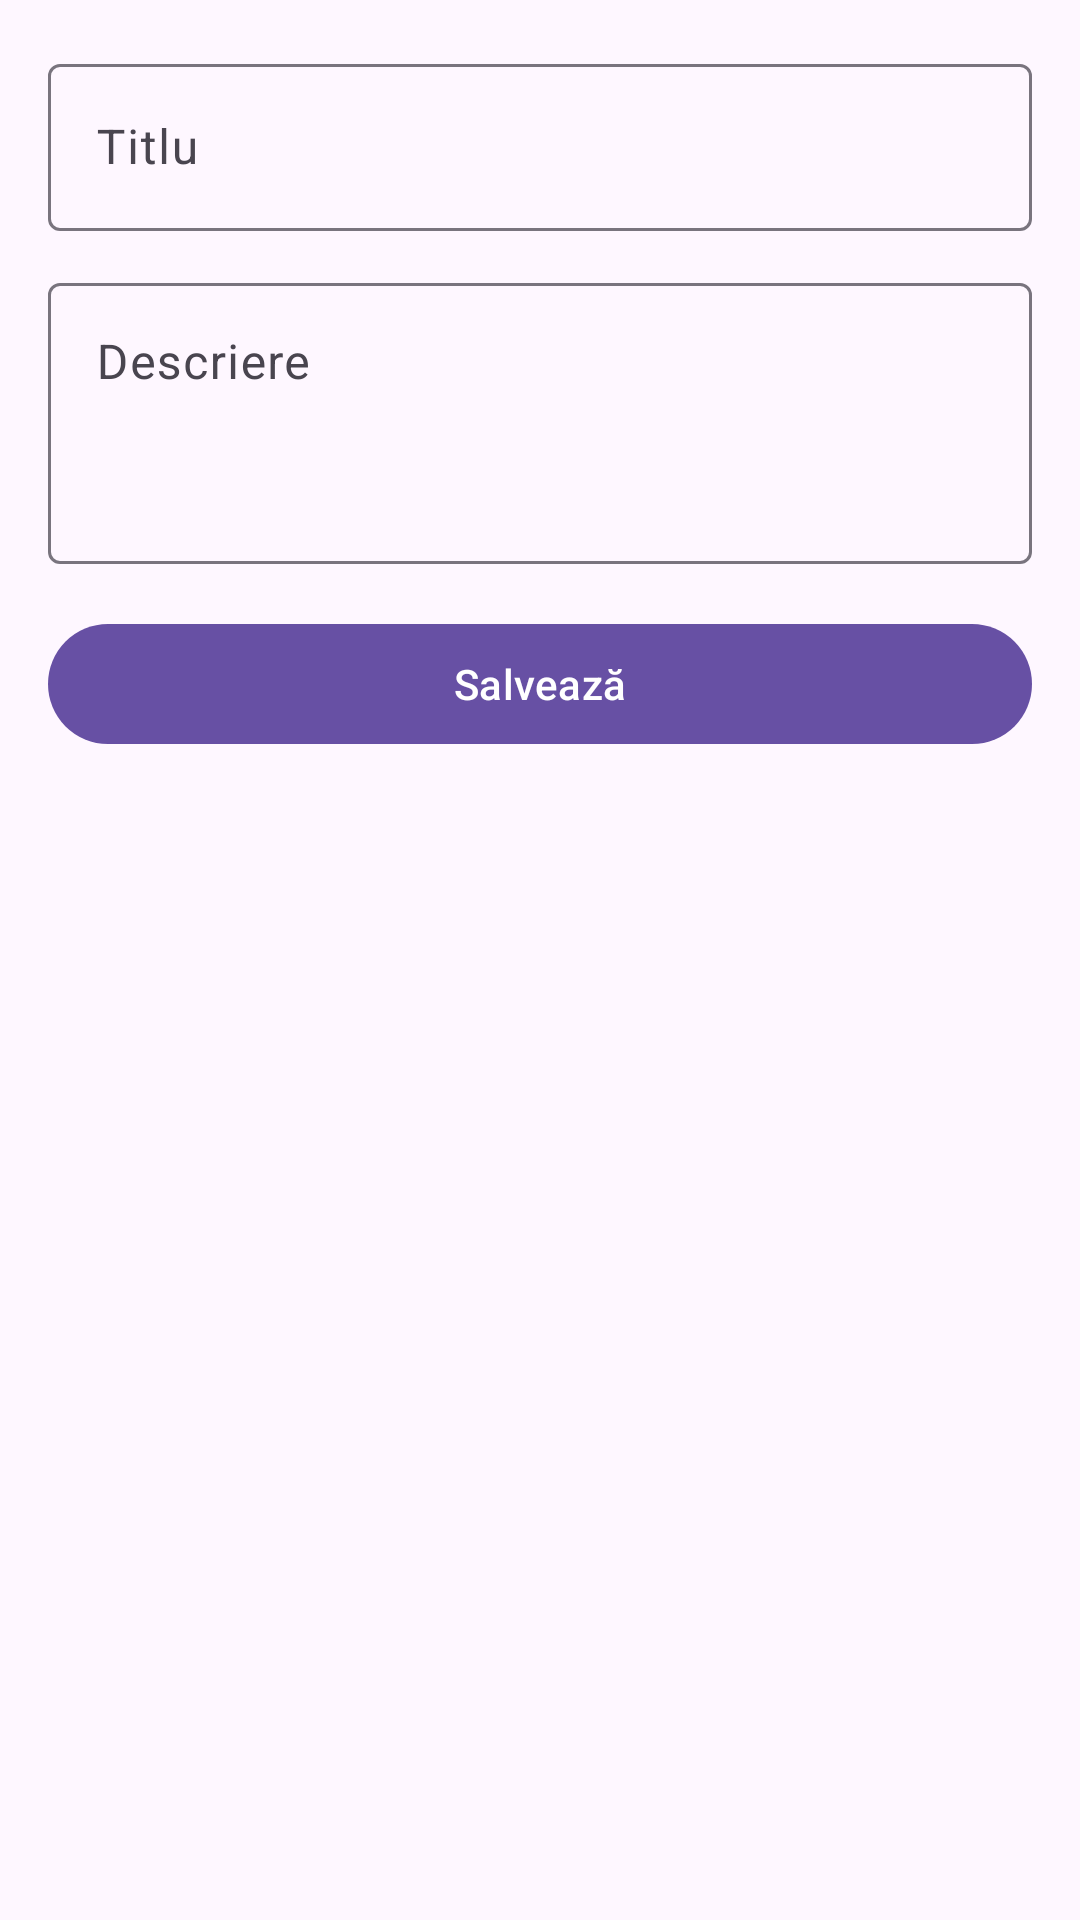

Here is an Android app screen rendered from its layout file. Give the layout XML and the strings, colors and styles it references.
<!-- AndroidManifest.xml: application theme Theme.TaskManagerBalanAndreiMarianCirlanAlexandruDamian -->
<!-- res/layout/fragment_task_editor.xml -->
<?xml version="1.0" encoding="utf-8"?>
<androidx.constraintlayout.widget.ConstraintLayout
    xmlns:android="http://schemas.android.com/apk/res/android"
    xmlns:app="http://schemas.android.com/apk/res-auto"
    android:layout_width="match_parent"
    android:layout_height="match_parent"
    android:padding="16dp">

    <com.google.android.material.textfield.TextInputLayout
        android:id="@+id/titleLayout"
        android:layout_width="0dp"
        android:layout_height="wrap_content"
        android:hint="@string/task_title"
        app:layout_constraintTop_toTopOf="parent"
        app:layout_constraintStart_toStartOf="parent"
        app:layout_constraintEnd_toEndOf="parent">

        <com.google.android.material.textfield.TextInputEditText
            android:id="@+id/titleInput"
            android:layout_width="match_parent"
            android:layout_height="wrap_content"/>
    </com.google.android.material.textfield.TextInputLayout>

    <com.google.android.material.textfield.TextInputLayout
        android:id="@+id/descLayout"
        android:layout_width="0dp"
        android:layout_height="wrap_content"
        android:hint="@string/task_description"
        app:layout_constraintTop_toBottomOf="@id/titleLayout"
        app:layout_constraintStart_toStartOf="parent"
        app:layout_constraintEnd_toEndOf="parent"
        android:layout_marginTop="12dp">

        <com.google.android.material.textfield.TextInputEditText
            android:id="@+id/descInput"
            android:layout_width="match_parent"
            android:layout_height="wrap_content"
            android:minLines="3"
            android:gravity="top"
            android:inputType="textMultiLine"/>
    </com.google.android.material.textfield.TextInputLayout>

    <com.google.android.material.button.MaterialButton
        android:id="@+id/saveButton"
        android:layout_width="0dp"
        android:layout_height="wrap_content"
        android:text="@string/save"
        app:layout_constraintTop_toBottomOf="@id/descLayout"
        app:layout_constraintStart_toStartOf="parent"
        app:layout_constraintEnd_toEndOf="parent"
        android:layout_marginTop="16dp"/>

</androidx.constraintlayout.widget.ConstraintLayout>
<!-- resources referenced by this layout -->
<resources>
  <string name="save">Salvează</string>
  <string name="task_description">Descriere</string>
  <string name="task_title">Titlu</string>
  <style name="Theme.TaskManagerBalanAndreiMarianCirlanAlexandruDamian" parent="Base.Theme.TaskManagerBalanAndreiMarianCirlanAlexandruDamian" />
  <style name="Base.Theme.TaskManagerBalanAndreiMarianCirlanAlexandruDamian" parent="Theme.Material3.DayNight.NoActionBar">
          
          
      </style>
</resources>
